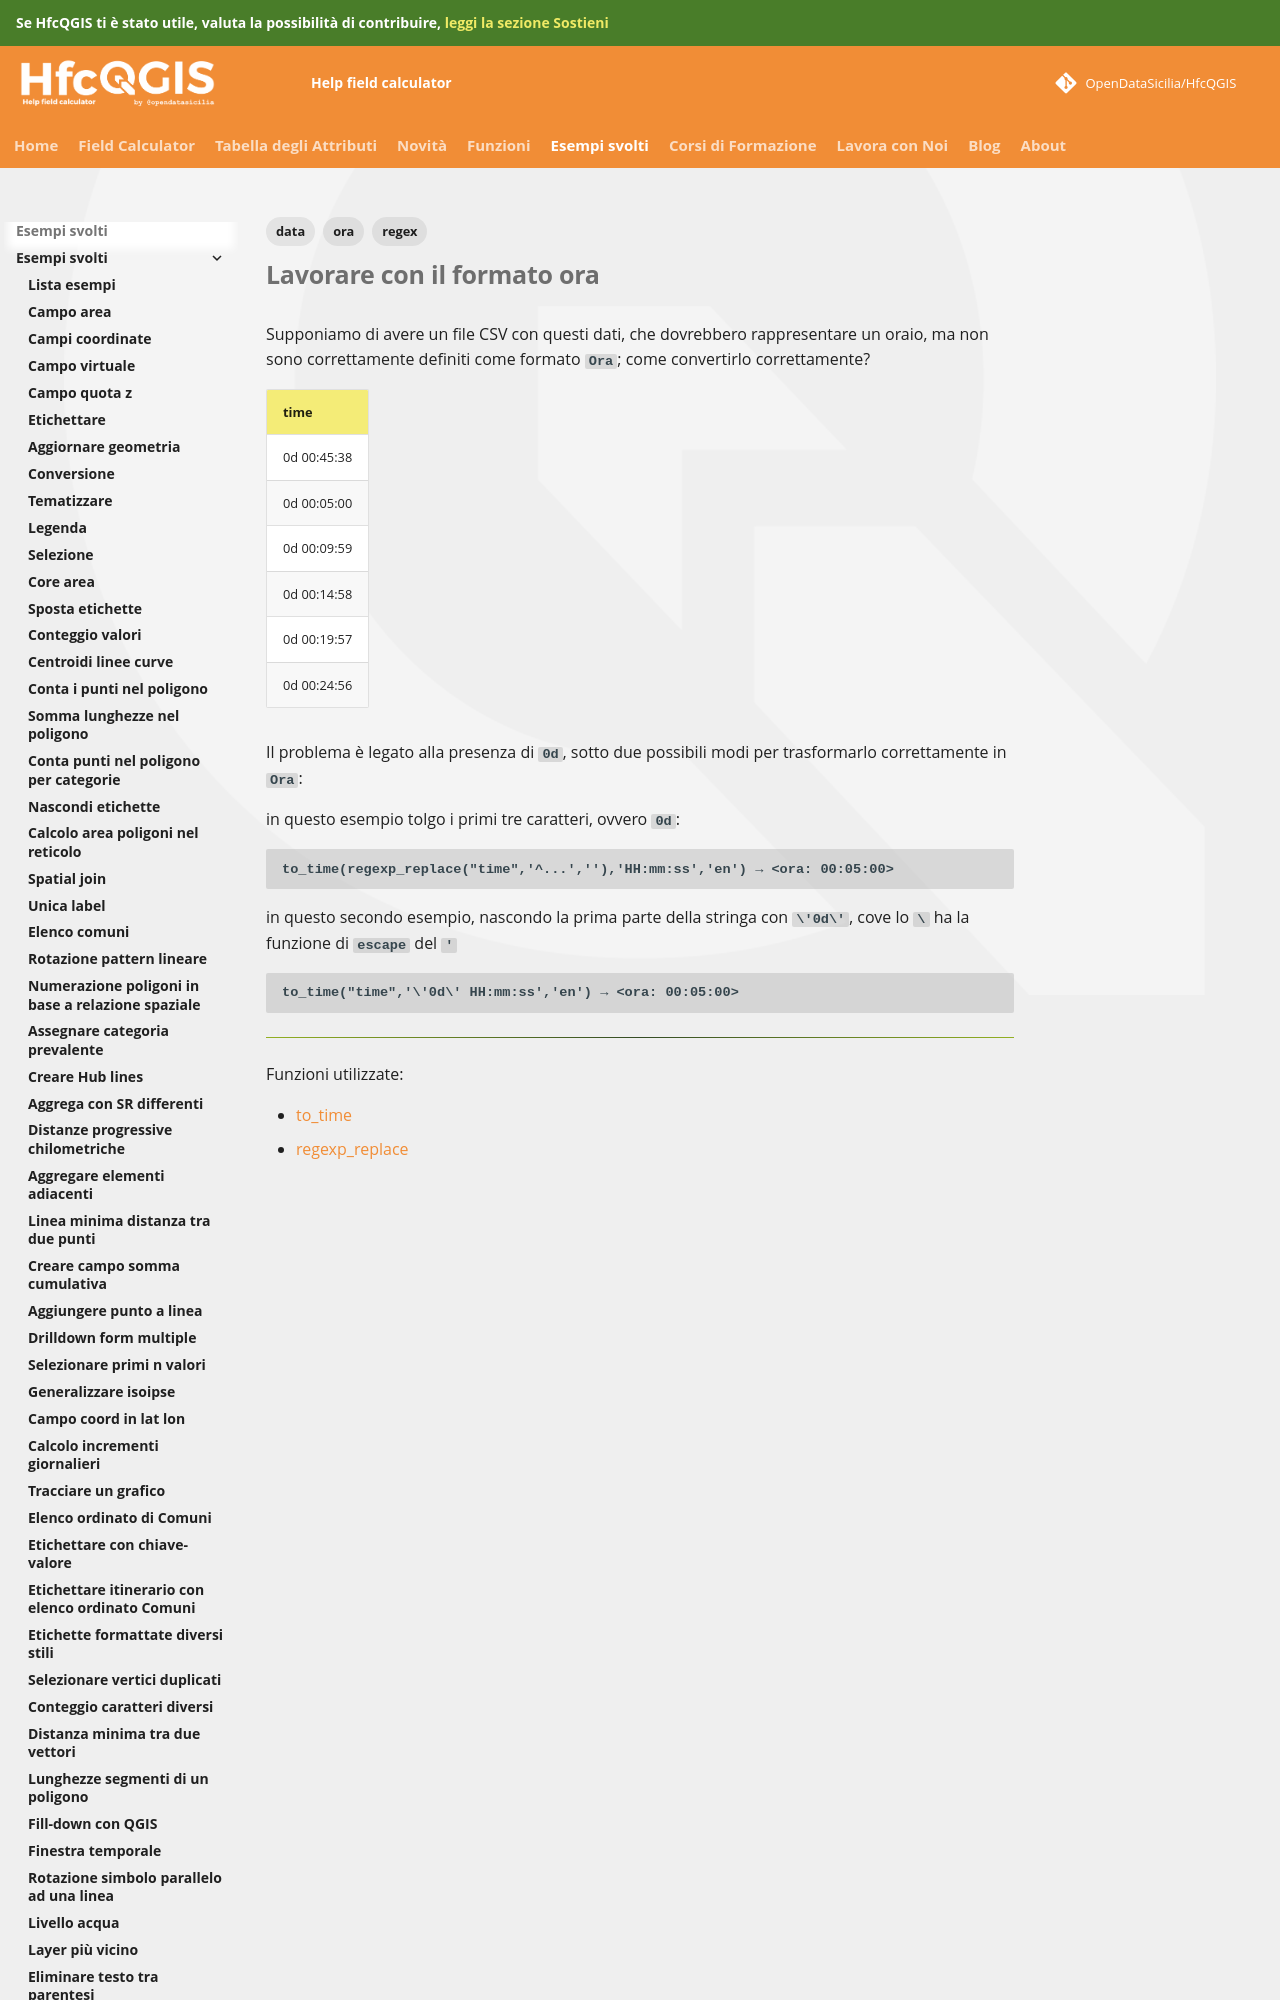

repository: opendatasicilia/HfcQGIS-md · page: esempi/lavorare_con_le_ore/index.html · generator: mkdocs

---
tags:
  - data
  - ora
  - regex
---

# Lavorare con il formato ora

Supponiamo di avere un file CSV con questi dati, che dovrebbero rappresentare un oraio, ma non sono correttamente definiti come formato `Ora`; come convertirlo correttamente?

|time|
|----|
|0d 00:45:38|
|0d 00:05:00|
|0d 00:09:59|
|0d 00:14:58|
|0d 00:19:57|
|0d 00:24:56|

Il problema è legato alla presenza di `0d `, sotto due possibili modi per trasformarlo correttamente in `Ora`:
